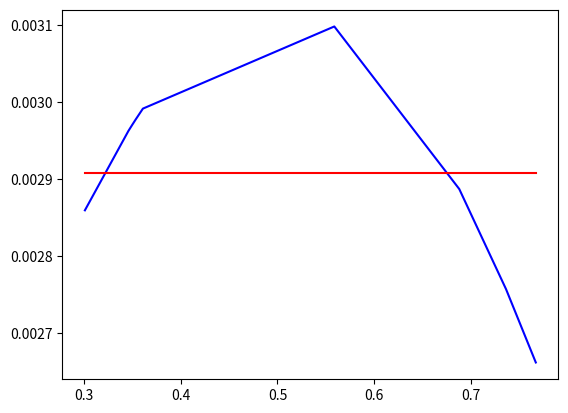

Source code (Python): (Note: this script raises an exception after producing the figure.)
import numpy as np
import matplotlib.pyplot as plt

def y(x):
  return 0.5 + 0.4 * np.sin(np.pi * x)

n = [9, 15, 100]
degrees = [0, 1, 2, 3, 4, 5, 6, 7, 8, 9]
i = 1
def makeSet(nVal, degree):
  global i
  print("using nval ", nVal)
  xPoints = np.random.uniform(0, 1, nVal)
  xPoints.sort()
  yContain = np.random.normal(0, 0.05)
  correspondingYVals = []
  for x in xPoints:
    correspondingYVals.append(y(x) * yContain)
  fig = plt.figure(i)
  i = i + 1
  polyfitted = np.polyfit(xPoints, correspondingYVals, degree)
  print("polyfitted is", polyfitted)
  polyvalued = np.polyval(polyfitted, xPoints)
  print("polyvalued", polyvalued)
  plt.plot(xPoints, correspondingYVals, color="blue")
  plt.plot(xPoints, polyvalued, color="red")
  fig.savefig("a22/noisyfitted" + str(nVal) + "d" + str(degree) + ".png")

for nVal in n:
  for degree in degrees:
    makeSet(nVal, degree)